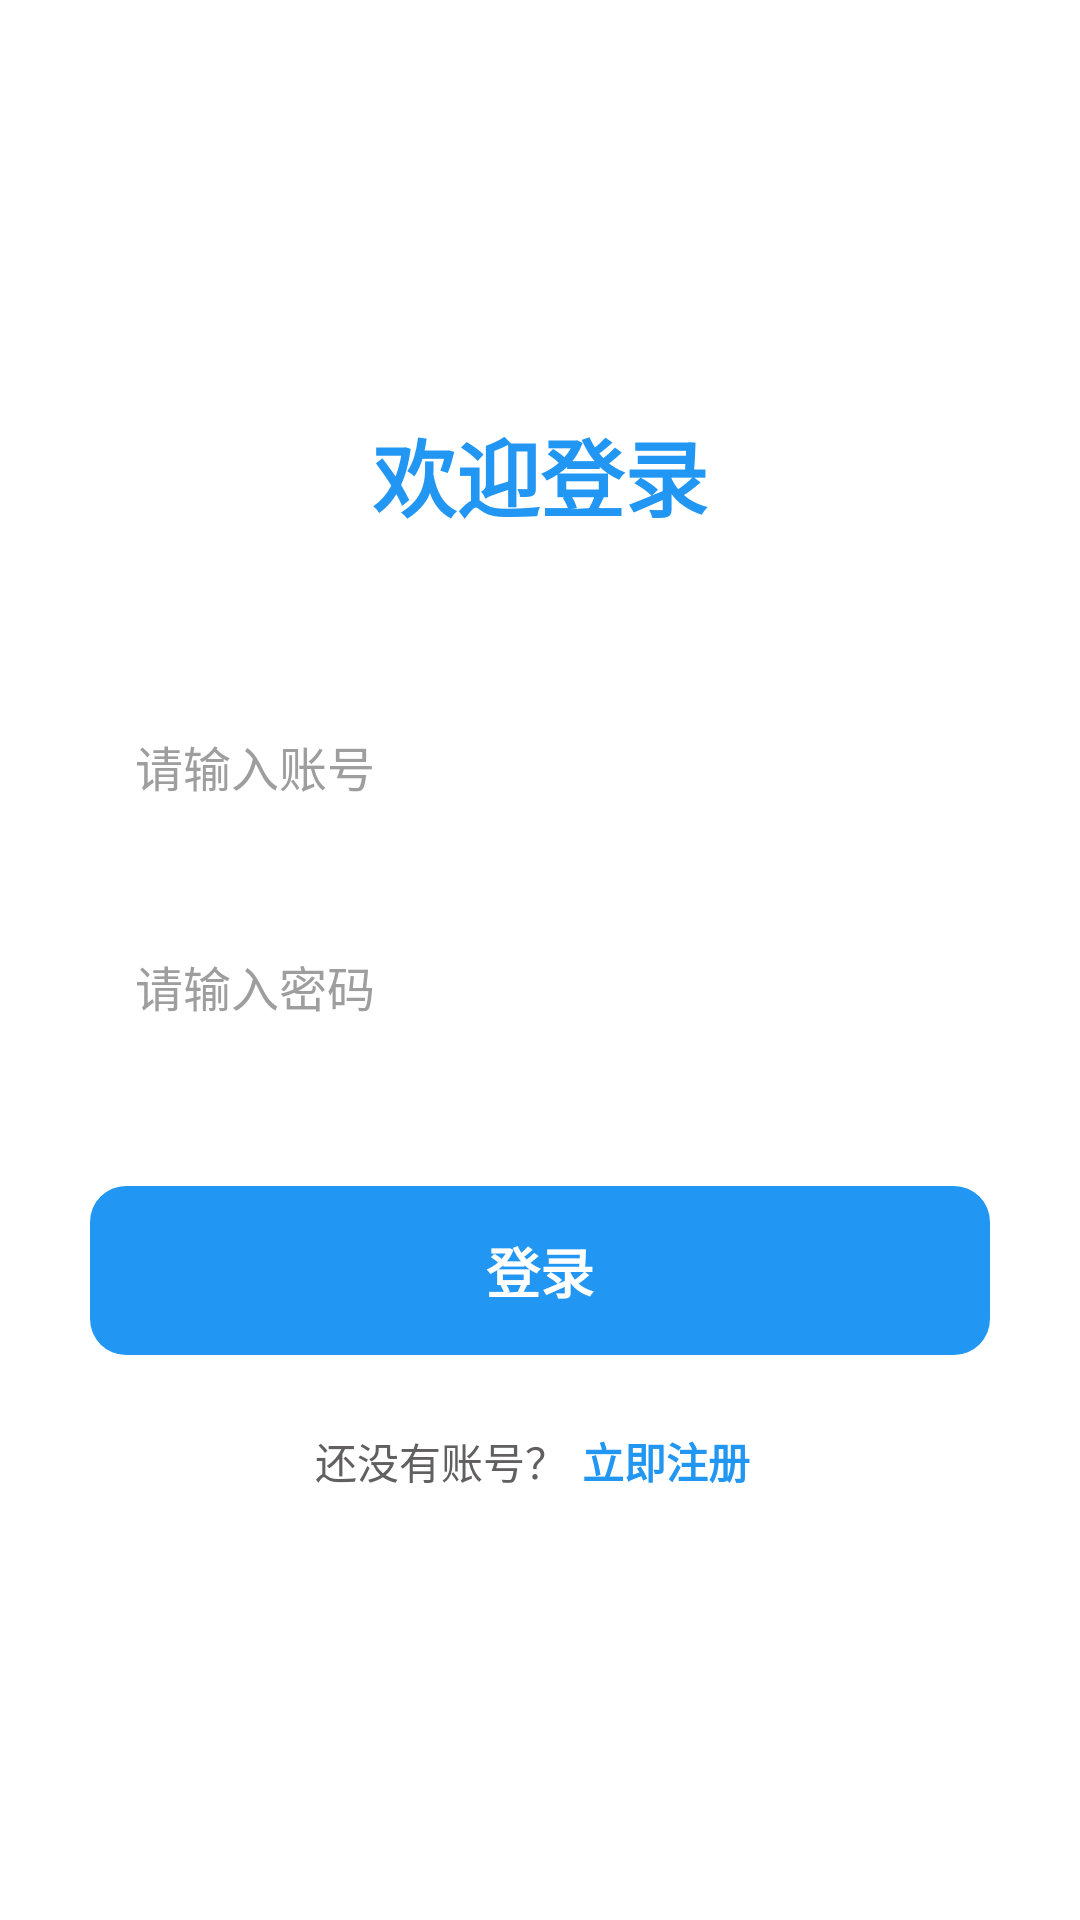

Reconstruct the res/layout file that produces this screen, plus the resources it refers to.
<!-- AndroidManifest.xml: application theme Theme.Travle -->
<!-- res/layout/activity_login.xml -->
<?xml version="1.0" encoding="utf-8"?>
<layout xmlns:android="http://schemas.android.com/apk/res/android"
    xmlns:app="http://schemas.android.com/apk/res-auto">

    <androidx.constraintlayout.widget.ConstraintLayout
        android:layout_width="match_parent"
        android:layout_height="match_parent"
        android:background="@color/white">

        <ImageView
            android:id="@+id/iv_back"
            android:layout_width="35dp"
            android:layout_height="35dp"
            android:layout_marginStart="15dp"
            android:layout_marginTop="20dp"
            android:src="@mipmap/icon_back"
            app:layout_constraintStart_toStartOf="parent"
            app:layout_constraintTop_toTopOf="parent" />

        <LinearLayout
            android:layout_width="match_parent"
            android:layout_height="match_parent"
            android:gravity="center"
            android:orientation="vertical">

            <TextView
                android:layout_width="wrap_content"
                android:layout_height="wrap_content"
                android:text="欢迎登录"
                android:textColor="@color/home_primary"
                android:textSize="28dp"
                android:textStyle="bold" />

            <EditText
                android:id="@+id/et_account"
                android:layout_width="match_parent"
                android:layout_height="wrap_content"
                android:layout_marginHorizontal="30dp"
                android:layout_marginTop="50dp"
                android:background="@drawable/bg_search_bar"
                android:hint="请输入账号"
                android:inputType="text"
                android:padding="15dp"
                android:textColor="@color/black"
                android:textColorHint="@color/home_search_hint"
                android:textSize="16dp" />

            <EditText
                android:id="@+id/et_password"
                android:layout_width="match_parent"
                android:layout_height="wrap_content"
                android:layout_marginHorizontal="30dp"
                android:layout_marginTop="20dp"
                android:background="@drawable/bg_search_bar"
                android:hint="请输入密码"
                android:inputType="textPassword"
                android:padding="15dp"
                android:textColor="@color/black"
                android:textColorHint="@color/home_search_hint"
                android:textSize="16dp" />

            <TextView
                android:id="@+id/tv_login"
                android:layout_width="match_parent"
                android:layout_height="wrap_content"
                android:layout_marginHorizontal="30dp"
                android:layout_marginTop="40dp"
                android:background="@drawable/bg_func_item"
                android:backgroundTint="@color/home_primary"
                android:gravity="center"
                android:padding="15dp"
                android:text="登录"
                android:textColor="@color/white"
                android:textSize="18dp"
                android:textStyle="bold" />

            <LinearLayout
                android:layout_width="wrap_content"
                android:layout_height="wrap_content"
                android:layout_marginTop="20dp"
                android:gravity="center_vertical"
                android:orientation="horizontal">

                <TextView
                    android:layout_width="wrap_content"
                    android:layout_height="wrap_content"
                    android:text="还没有账号？"
                    android:textColor="@color/tv_common"
                    android:textSize="14dp" />

                <TextView
                    android:id="@+id/tv_go_register"
                    android:layout_width="wrap_content"
                    android:layout_height="wrap_content"
                    android:padding="5dp"
                    android:text="立即注册"
                    android:textColor="@color/home_primary"
                    android:textSize="14dp"
                    android:textStyle="bold" />

            </LinearLayout>

        </LinearLayout>
    </androidx.constraintlayout.widget.ConstraintLayout>
</layout>
<!-- resources referenced by this layout -->
<resources>
  <color name="black">#FF000000</color>
  <color name="home_primary">#2196F3</color>
  <color name="home_search_hint">#9E9E9E</color>
  <color name="tv_common">#615F5F</color>
  <color name="white">#FFFFFFFF</color>
  <!-- drawable bg_func_item (drawable) -->
  <?xml version="1.0" encoding="utf-8"?>
  <shape xmlns:android="http://schemas.android.com/apk/res/android"
      android:shape="rectangle">
      <corners android:radius="12dp" />
      <solid android:color="@color/home_func_bg_1" />
  </shape>
  <style name="Theme.Travle" parent="Theme.MaterialComponents.DayNight.NoActionBar.Bridge">
          
          <item name="colorPrimary">@color/purple_500</item>
          <item name="colorPrimaryVariant">@color/purple_700</item>
          <item name="colorOnPrimary">@color/white</item>
          
          <item name="colorSecondary">@color/teal_200</item>
          <item name="colorSecondaryVariant">@color/teal_700</item>
          <item name="colorOnSecondary">@color/black</item>
          
          <item name="android:statusBarColor">?attr/colorPrimaryVariant</item>
          
  
          <item name="android:windowBackground">@color/bg_common</item>
      </style>
  <color name="home_func_bg_1">#42A5F5</color>
  <color name="purple_500">#FF6200EE</color>
  <color name="purple_700">#FF3700B3</color>
  <color name="teal_200">#FF03DAC5</color>
  <color name="teal_700">#FF018786</color>
  <color name="bg_common">#E7EDF1</color>
</resources>
